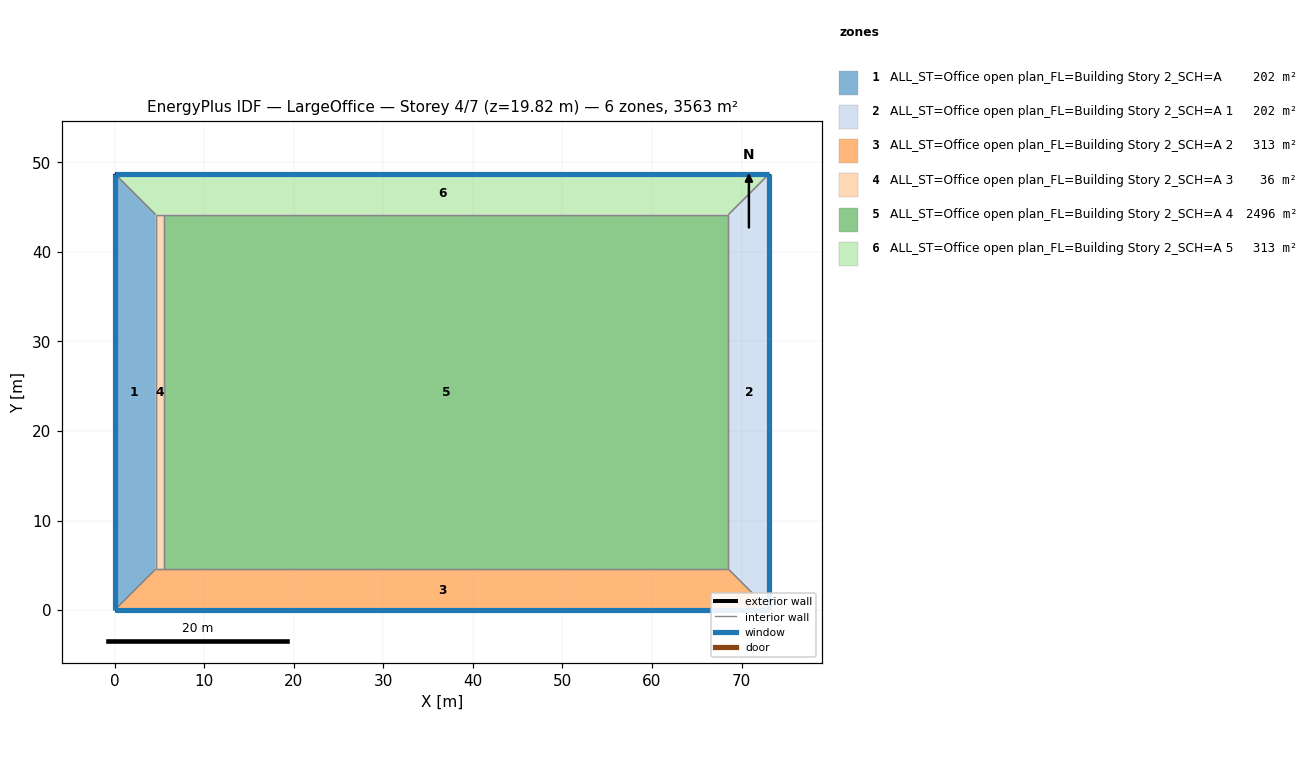
=== STOREY PLAN SPEC (per zone: floor XY polygon, exterior-wall plan segments, windows/doors) ===
zone 1: ALL_ST=Office open plan_FL=Building Story 2_SCH=A  (202.0 m²)
  floor: (0.00, 48.74) (4.57, 44.16) (4.57, 4.57) (0.00, 0.00)
  exterior wall: (0.00, 48.74) – (0.00, 0.00)  [48.7 m]
    window: (0.00, 48.71) – (0.00, 0.03)  [64.3 m²]
  interior walls: 3
zone 2: ALL_ST=Office open plan_FL=Building Story 2_SCH=A 1  (202.0 m²)
  floor: (73.11, 48.74) (73.11, 0.00) (68.53, 4.57) (68.53, 44.16)
  exterior wall: (73.11, 0.00) – (73.11, 48.74)  [48.7 m]
    window: (73.11, 0.03) – (73.11, 48.71)  [64.3 m²]
  interior walls: 3
zone 3: ALL_ST=Office open plan_FL=Building Story 2_SCH=A 2  (313.4 m²)
  floor: (68.53, 4.57) (73.11, 0.00) (0.00, 0.00) (4.57, 4.57)
  exterior wall: (0.00, 0.00) – (73.11, 0.00)  [73.1 m]
    window: (0.03, 0.00) – (73.08, 0.00)  [96.5 m²]
  interior walls: 4
zone 4: ALL_ST=Office open plan_FL=Building Story 2_SCH=A 3  (36.2 m²)
  floor: (5.49, 44.16) (5.49, 4.57) (4.57, 4.57) (4.57, 44.16)
  interior walls: 4
zone 5: ALL_ST=Office open plan_FL=Building Story 2_SCH=A 4  (2496.1 m²)
  floor: (68.53, 44.16) (68.53, 4.57) (5.49, 4.57) (5.49, 44.16)
  interior walls: 4
zone 6: ALL_ST=Office open plan_FL=Building Story 2_SCH=A 5  (313.4 m²)
  floor: (73.11, 48.74) (68.53, 44.16) (4.57, 44.16) (0.00, 48.74)
  exterior wall: (73.11, 48.74) – (0.00, 48.74)  [73.1 m]
    window: (73.08, 48.74) – (0.03, 48.74)  [96.5 m²]
  interior walls: 4

=== DERIVED (storey summary) ===
Building: LargeOffice
Storey: 4 of 7  (floor level z = 19.82 m)
Storey gross floor area: 3563.1 m²
Zones on this storey: 6
  - ALL_ST=Office open plan_FL=Building Story 2_SCH=A: floor 202.0 m²; exterior wall 48.7 m (133.7 m²); 1 window(s) 64.3 m²; WWR 48.1%
  - ALL_ST=Office open plan_FL=Building Story 2_SCH=A 1: floor 202.0 m²; exterior wall 48.7 m (133.7 m²); 1 window(s) 64.3 m²; WWR 48.1%
  - ALL_ST=Office open plan_FL=Building Story 2_SCH=A 2: floor 313.4 m²; exterior wall 73.1 m (200.6 m²); 1 window(s) 96.5 m²; WWR 48.1%
  - ALL_ST=Office open plan_FL=Building Story 2_SCH=A 3: floor 36.2 m²
  - ALL_ST=Office open plan_FL=Building Story 2_SCH=A 4: floor 2496.1 m²
  - ALL_ST=Office open plan_FL=Building Story 2_SCH=A 5: floor 313.4 m²; exterior wall 73.1 m (200.6 m²); 1 window(s) 96.5 m²; WWR 48.1%
Zone adjacency (shared interzone walls):
  - ALL_ST=Office open plan_FL=Building Story 2_SCH=A ↔ ALL_ST=Office open plan_FL=Building Story 2_SCH=A 2
  - ALL_ST=Office open plan_FL=Building Story 2_SCH=A ↔ ALL_ST=Office open plan_FL=Building Story 2_SCH=A 3
  - ALL_ST=Office open plan_FL=Building Story 2_SCH=A ↔ ALL_ST=Office open plan_FL=Building Story 2_SCH=A 5
  - ALL_ST=Office open plan_FL=Building Story 2_SCH=A 1 ↔ ALL_ST=Office open plan_FL=Building Story 2_SCH=A 2
  - ALL_ST=Office open plan_FL=Building Story 2_SCH=A 1 ↔ ALL_ST=Office open plan_FL=Building Story 2_SCH=A 4
  - ALL_ST=Office open plan_FL=Building Story 2_SCH=A 1 ↔ ALL_ST=Office open plan_FL=Building Story 2_SCH=A 5
  - ALL_ST=Office open plan_FL=Building Story 2_SCH=A 2 ↔ ALL_ST=Office open plan_FL=Building Story 2_SCH=A 3
  - ALL_ST=Office open plan_FL=Building Story 2_SCH=A 2 ↔ ALL_ST=Office open plan_FL=Building Story 2_SCH=A 4
  - ALL_ST=Office open plan_FL=Building Story 2_SCH=A 3 ↔ ALL_ST=Office open plan_FL=Building Story 2_SCH=A 4
  - ALL_ST=Office open plan_FL=Building Story 2_SCH=A 3 ↔ ALL_ST=Office open plan_FL=Building Story 2_SCH=A 5
  - ALL_ST=Office open plan_FL=Building Story 2_SCH=A 4 ↔ ALL_ST=Office open plan_FL=Building Story 2_SCH=A 5